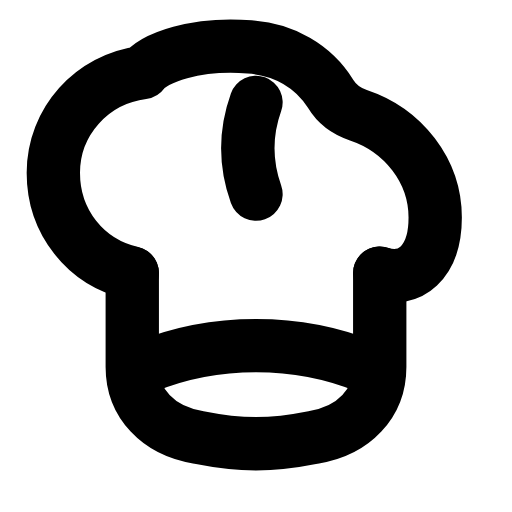
t = 0.00 s
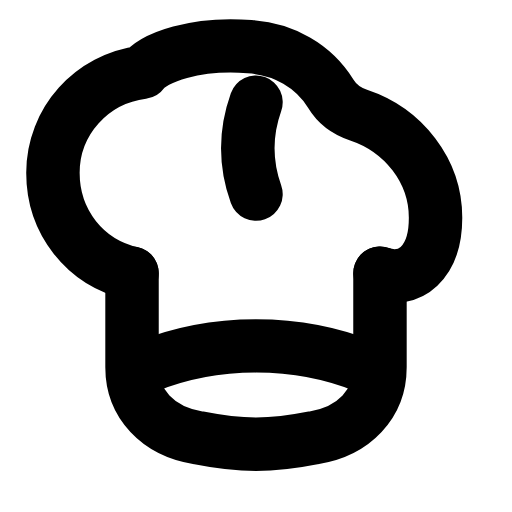
t = 0.28 s
t = 0.55 s: frame unchanged from t = 0.00 s, image omitted
t = 0.78 s: frame unchanged from t = 0.00 s, image omitted
t = 1.08 s: frame unchanged from t = 0.00 s, image omitted
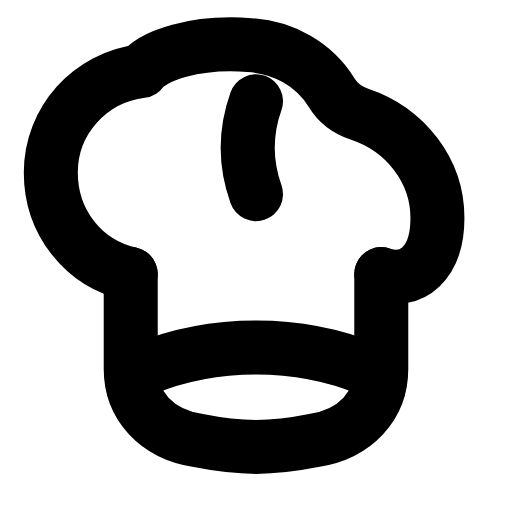
t = 1.35 s

The animated SVG that drew these frames (rendered in a browser with its animation timeline set to each time). Animation: 1 SMIL element (animateTransform=1); one cycle of 1.60 s, repeats indefinitely.

<svg xmlns="http://www.w3.org/2000/svg" width="24" height="24" viewBox="0 0 24 24" fill="none"><g transform="translate(12 9)"><g><animateTransform attributeName="transform" type="scale" values="1;1.07;1;1;1;1;1.07;1;1" keyTimes="0;0.117;0.234;0.45;0.6;0.744;0.822;0.9;1" dur="1.6s" repeatCount="indefinite" calcMode="spline" keySplines="0.16 1 0.3 1;0.16 1 0.3 1;0.16 1 0.3 1;0.16 1 0.3 1;0.16 1 0.3 1;0.16 1 0.3 1;0.16 1 0.3 1;0.16 1 0.3 1"/><g transform="translate(-12 -9)"><g><path stroke="currentColor" stroke-width="2.5" stroke-linecap="round" stroke-linejoin="round" fill="none" d="M6.2 12.8C4 12.3 2.5 10.4 2.5 8.1C2.5 5.7 4.3 3.7 6.7 3.4C7.2 2.7 9.2 2 11.7 2.2C13.3 2.3 14.7 3.1 15.5 4.4C15.8 4.9 16.2 5.2 16.8 5.4C18.9 6.1 20.4 8 20.4 10.2C20.4 12.3 19.2 13.3 17.8 12.8"></path><path stroke="currentColor" stroke-width="2.5" stroke-linecap="round" stroke-linejoin="round" fill="none" d="M6.2 12.8L6.2 17.2C6.2 18.9 7.4 20.2 9.3 20.5C10.3 20.7 11.2 20.8 12 20.8S13.7 20.7 14.7 20.5C16.6 20.2 17.8 18.9 17.8 17.2L17.8 12.8"></path><path stroke="currentColor" stroke-width="2.5" stroke-linecap="round" stroke-linejoin="round" fill="none" d="M6.8 17.2C8.5 16.5 10.2 16.2 12 16.2S15.5 16.5 17.2 17.2"></path><path stroke="currentColor" stroke-width="2.5" stroke-linecap="round" stroke-linejoin="round" fill="none" d="M12 4.8C11.5 6.2 11.5 7.7 12 9.1"></path></g></g></g></g></svg>
